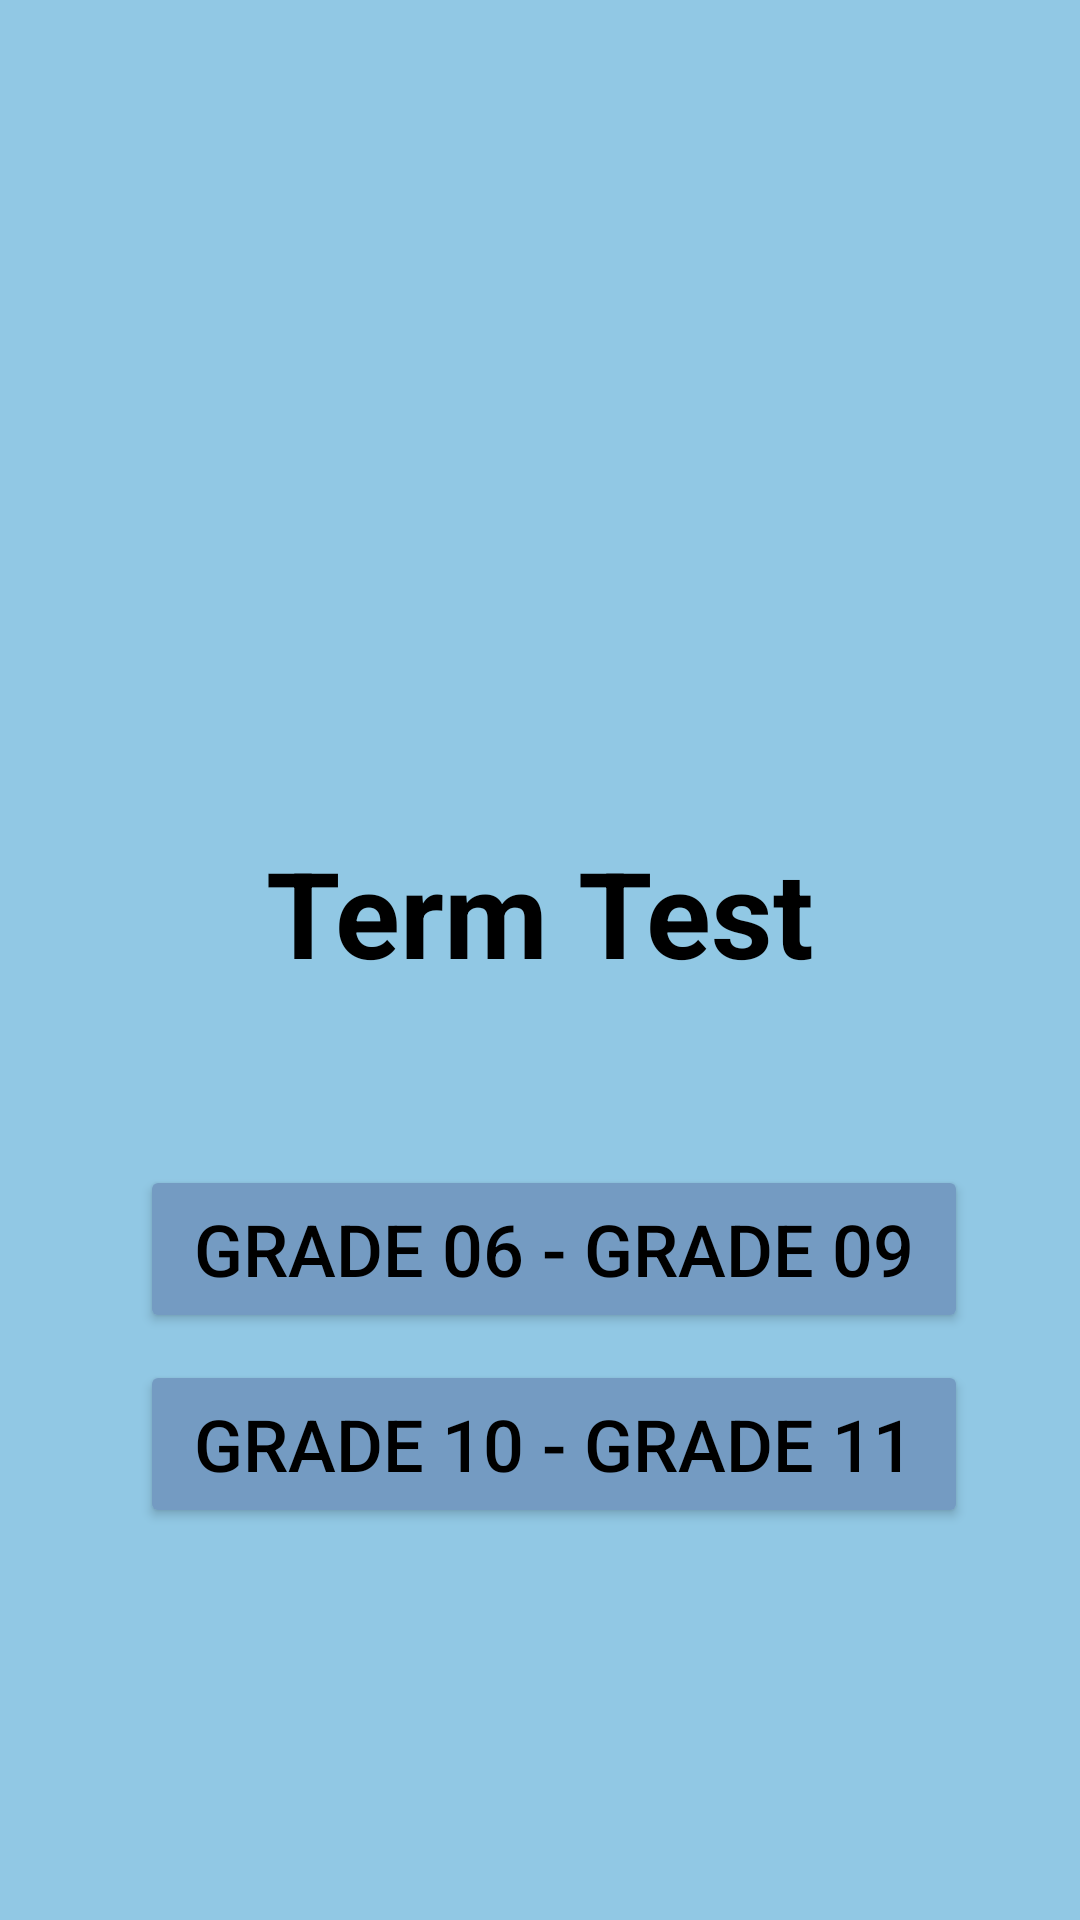

Here is an Android app screen rendered from its layout file. Give the layout XML and the strings, colors and styles it references.
<!-- AndroidManifest.xml: application theme Theme.EduTechPro -->
<!-- res/layout/activity_main.xml -->
<?xml version="1.0" encoding="utf-8"?>
<androidx.constraintlayout.widget.ConstraintLayout xmlns:android="http://schemas.android.com/apk/res/android"
    xmlns:app="http://schemas.android.com/apk/res-auto"
    xmlns:tools="http://schemas.android.com/tools"
    android:id="@+id/main"
    android:layout_width="match_parent"
    android:layout_height="match_parent"
    android:background="#91C8E4"
    tools:context=".MainActivity">

    <Button
        android:id="@+id/exambtn1"
        android:layout_width="276dp"
        android:layout_height="56dp"
        android:text="Grade 06 - Grade 09"
        android:textColor="@color/black"
        android:backgroundTint="#749BC2"
        android:textSize="24dp"
        app:layout_constraintBottom_toBottomOf="parent"
        app:layout_constraintEnd_toEndOf="parent"
        app:layout_constraintHorizontal_bias="0.555"
        app:layout_constraintStart_toStartOf="parent"
        app:layout_constraintTop_toTopOf="parent"
        app:layout_constraintVertical_bias="0.665" />

    <TextView
        android:layout_width="wrap_content"
        android:layout_height="wrap_content"
        android:text="Term Test"
        android:textColor="@color/black"
        android:textSize="40dp"
        android:textStyle="bold"
        app:layout_constraintBottom_toBottomOf="parent"
        app:layout_constraintEnd_toEndOf="parent"
        app:layout_constraintStart_toStartOf="parent"
        app:layout_constraintTop_toTopOf="parent"
        app:layout_constraintVertical_bias="0.473" />

    <ImageView
        android:id="@+id/imageView4"
        android:layout_width="261dp"
        android:layout_height="253dp"
        android:layout_marginTop="68dp"
        app:layout_constraintEnd_toEndOf="parent"
        app:layout_constraintStart_toStartOf="parent"
        app:layout_constraintTop_toTopOf="parent"
        app:srcCompat="@drawable/exam" />

    <Button
        android:id="@+id/btnexam2"
        android:layout_width="276dp"
        android:layout_height="56dp"
        android:text="Grade 10 - Grade 11"
        android:backgroundTint="#749BC2"
        android:textColor="@color/black"
        android:textSize="24dp"
        app:layout_constraintBottom_toBottomOf="parent"
        app:layout_constraintEnd_toEndOf="parent"
        app:layout_constraintHorizontal_bias="0.555"
        app:layout_constraintStart_toStartOf="parent"
        app:layout_constraintTop_toTopOf="parent"
        app:layout_constraintVertical_bias="0.776" />

</androidx.constraintlayout.widget.ConstraintLayout>
<!-- resources referenced by this layout -->
<resources>
  <style name="Theme.EduTechPro" parent="Base.Theme.EduTechPro" />
  <style name="Base.Theme.EduTechPro" parent="Theme.Material3.DayNight.NoActionBar">
          
          
      </style>
  <!-- not gathered from this repository: default colours our renderer supplied (Android Studio template values) -->
  <color name="black">#FF000000</color>
</resources>
